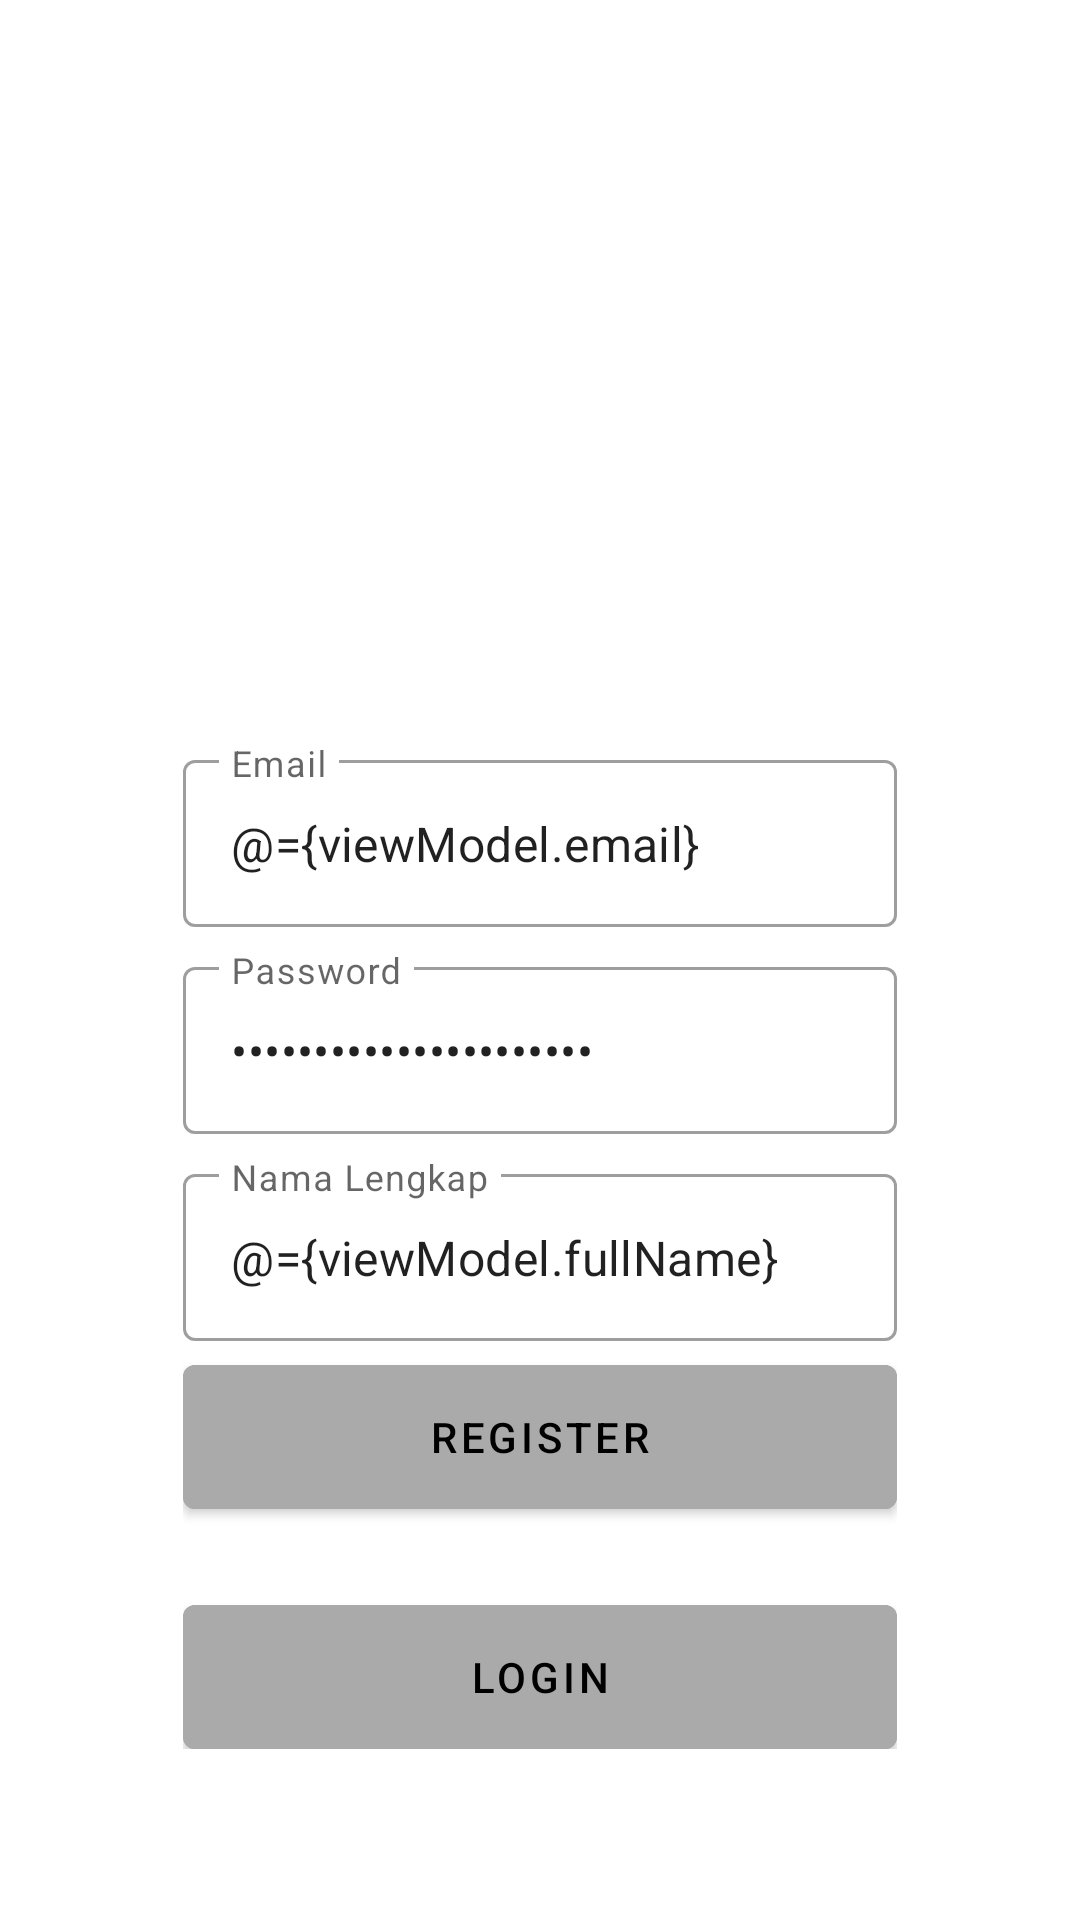

Reconstruct the res/layout file that produces this screen, plus the resources it refers to.
<!-- AndroidManifest.xml: application theme Theme.Appcosmetics -->
<!-- res/layout/fragment_register.xml -->
<?xml version="1.0" encoding="utf-8"?>
<layout xmlns:android="http://schemas.android.com/apk/res/android"
    xmlns:tools="http://schemas.android.com/tools"
    xmlns:app="http://schemas.android.com/apk/res-auto">

    <data>
        <variable
            name="viewModel"
            type="com.appcosmetics.app.ui.auth.AuthViewModel"/>
    </data>

    <androidx.coordinatorlayout.widget.CoordinatorLayout
        android:layout_width="match_parent"
        android:layout_height="match_parent"
        tools:context=".ui.auth.LoginFragment">

        <androidx.constraintlayout.widget.ConstraintLayout
            android:id="@+id/constraintLayout"
            android:layout_width="match_parent"
            android:layout_height="match_parent">

            <ImageView
                android:id="@+id/imageView"
                android:layout_width="match_parent"
                android:layout_height="match_parent"
                android:rotationX="0"
                android:rotationY="0"
                android:scaleType="centerCrop"
                android:src="@drawable/bg_auth"
                app:layout_constraintBottom_toTopOf="parent"
                tools:layout_editor_absoluteX="0dp" />

            <LinearLayout
                android:layout_width="0dp"
                android:layout_height="wrap_content"
                android:gravity="center"
                android:orientation="vertical"
                android:padding="16dp"
                app:layout_constraintWidth_percent="0.75"
                app:layout_constraintVertical_bias="0.85"
                app:layout_constraintBottom_toBottomOf="parent"
                app:layout_constraintEnd_toEndOf="parent"
                app:layout_constraintStart_toStartOf="parent"
                app:layout_constraintTop_toTopOf="parent">

                <com.google.android.material.textfield.TextInputLayout
                    android:layout_width="match_parent"
                    android:layout_height="wrap_content"
                    style="@style/Widget.MaterialComponents.TextInputLayout.OutlinedBox"
                    app:boxBackgroundColor="#CCFFFFFF"
                    android:hint="@string/email">

                    <com.google.android.material.textfield.TextInputEditText
                        android:layout_width="match_parent"
                        android:layout_height="wrap_content"
                        android:id="@+id/editEmail"
                        android:inputType="textEmailAddress"
                        android:text="@={viewModel.email}"/>

                </com.google.android.material.textfield.TextInputLayout>

                <com.google.android.material.textfield.TextInputLayout
                    android:layout_width="match_parent"
                    android:layout_height="wrap_content"
                    style="@style/Widget.MaterialComponents.TextInputLayout.OutlinedBox"
                    app:boxBackgroundColor="#CCFFFFFF"
                    android:layout_marginTop="8dp"
                    android:hint="@string/password">

                    <com.google.android.material.textfield.TextInputEditText
                        android:layout_width="match_parent"
                        android:layout_height="wrap_content"
                        android:id="@+id/editPassword"
                        android:inputType="textPassword"
                        android:text="@={viewModel.password}"/>

                </com.google.android.material.textfield.TextInputLayout>

                <com.google.android.material.textfield.TextInputLayout
                    android:layout_width="match_parent"
                    android:layout_height="wrap_content"
                    style="@style/Widget.MaterialComponents.TextInputLayout.OutlinedBox"
                    app:boxBackgroundColor="#CCFFFFFF"
                    android:layout_marginTop="8dp"
                    android:hint="@string/full_name">

                    <com.google.android.material.textfield.TextInputEditText
                        android:layout_width="match_parent"
                        android:layout_height="wrap_content"
                        android:id="@+id/editFullName"
                        android:inputType="textCapWords"
                        android:text="@={viewModel.fullName}"/>

                </com.google.android.material.textfield.TextInputLayout>

                <com.google.android.material.button.MaterialButton
                    android:id="@+id/buttonRegister"
                    android:layout_width="match_parent"
                    android:layout_height="wrap_content"
                    android:backgroundTint="@android:color/darker_gray"
                    android:textColor="@color/black"
                    android:insetBottom="0dp"
                    android:insetTop="0dp"
                    android:onClick="@{()-> viewModel.register()}"
                    android:text="@string/register"
                    android:layout_marginTop="8dp"/>

                <com.google.android.material.button.MaterialButton
                    android:id="@+id/buttonLogin"
                    android:layout_width="match_parent"
                    android:layout_height="wrap_content"
                    android:backgroundTint="@android:color/darker_gray"
                    android:textColor="@color/black"
                    android:insetBottom="0dp"
                    android:insetTop="0dp"
                    android:text="@string/login"
                    android:layout_marginTop="32dp"/>

            </LinearLayout>

        </androidx.constraintlayout.widget.ConstraintLayout>

    </androidx.coordinatorlayout.widget.CoordinatorLayout>

</layout>
<!-- resources referenced by this layout -->
<resources>
  <string name="email">Email</string>
  <string name="full_name">Nama Lengkap</string>
  <string name="login">Login</string>
  <string name="password">Password</string>
  <string name="register">Register</string>
  <style name="Theme.Appcosmetics" parent="Theme.MaterialComponents.DayNight.DarkActionBar">
          
          <item name="colorPrimary">@color/purple_500</item>
          <item name="colorPrimaryVariant">@color/purple_700</item>
          <item name="colorOnPrimary">@color/white</item>
          
          <item name="colorSecondary">@color/teal_200</item>
          <item name="colorSecondaryVariant">@color/teal_700</item>
          <item name="colorOnSecondary">@color/black</item>
          
          <item name="android:statusBarColor" tools:targetApi="l">?attr/colorPrimaryVariant</item>
          
      </style>
  <!-- not gathered from this repository: default colours our renderer supplied (Android Studio template values) -->
  <color name="purple_500">#FF6200EE</color>
  <color name="purple_700">#FF3700B3</color>
  <color name="teal_200">#FF03DAC5</color>
  <color name="teal_700">#FF018786</color>
  <color name="black">#FF000000</color>
  <color name="white">#FFFFFFFF</color>
</resources>
